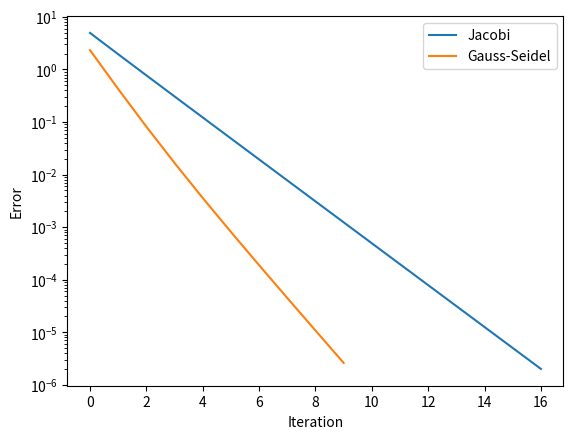

The script that saved this image:
import numpy as np
import scipy.sparse as sparse
from scipy.sparse import csr_matrix
import matplotlib.pyplot as plt
import time

# GLOBAL VARIABLES:
eps = 1e-5
iteration = 1000

# FUNCTIONS
def generate_corrected_sparse_tridiagonal_matrix(n, diagonal_value=5, off_diagonal_value=1):
    """
    Generates a sparse tridiagonal matrix, ensuring no overlaps.

    Args:
        n: Dimension of the system (size of the matrix A).
        diagonal_value: Value for the diagonal elements.
        off_diagonal_value: Value for the off-diagonal elements.

    Returns:
        A: Sparse coefficient matrix (scipy.sparse.csr_matrix).
        b: Right-hand side vector (numpy array).
    """
    x0 = np.zeros(n)
    # Main diagonal
    main_diag = np.full(n, diagonal_value + off_diagonal_value)

    # Construct sparse matrix
    # Construction of data of non-zero scalars
    data = np.zeros(3 * n - 2)
    data = np.concatenate(([5, 1], (n - 2) * [1, 5, 1], [1, 5]))
    # Construction of rows and columns vector used to build the good-looking matrix (tri diagonal)
    rows = [0, 0]
    cols = np.arange(2)
    for i in range(1, n - 1):
        rows = np.concatenate((rows, [i, i, i]))
        cols = np.concatenate((cols, np.arange(i - 1, i + 2)))
    cols = np.concatenate((cols, [n - 2, n - 1]))
    rows = np.concatenate((rows, [n - 1, n - 1]))
    # Creation of the sparse matrix with the scipy built-in function
    As = csr_matrix((data, (rows, cols)), shape=(n, n))

    # Construct dense matrix for reference
    A_dense = As.toarray()
    # Creation of an arbitrary b vector as the right-side of the equation
    b = np.zeros_like(x0)
    return As, b

def generate_sparse_tridiagonal_matrix(n):
    """
    Generates a sparse tridiagonal matrix with the specific values.

    Args:
        n: Dimension of the system (size of the matrix A).

    Returns:
        A: Sparse coefficient matrix (scipy.sparse.csr_matrix).
        b: Right-hand side vector (numpy array).
    """

    h=1/(n+1)
    h_off=1/(h**2)
    return generate_corrected_sparse_tridiagonal_matrix(n,h,h_off)


def jacobi_sparse_with_error(A, b, x0, x_exact, tol=eps, max_iter=iteration):
    """
    Jacobi method for sparse matrices with error calculation and debugging.

    Args:
        A: Sparse coefficient matrix (scipy.sparse.csr_matrix).
        b: Right-hand side vector (numpy array).
        x0: Initial guess for the solution vector (numpy array).
        x_exact: Exact solution vector for error calculation (numpy array).
        tol: Tolerance for convergence.
        max_iter: Maximum number of iterations.

    Returns:
        x: Approximate solution vector.
        iterations: Number of iterations performed.
        time_taken: Time taken for the iterations.
        errors: List of errors at each iteration.
    """
    n = A.shape[0]
    x = x0.copy()
    D = A.diagonal()
    if np.any(D == 0):
        raise ValueError("Matrix A has zero on the diagonal, Jacobi method cannot proceed.")
    L_U = A - sparse.diags(D)
    errors = []
    start_time = time.time()
    for k in range(max_iter):
        x_new = (b - L_U.dot(x)) / D
        error = np.linalg.norm(x_new - x)
        errors.append(np.linalg.norm(x_new - x_exact))
        print(f"Iteration {k}: x_new = {x_new}, error = {error}")
        print(f"D = {D}, L_U = {L_U.toarray()}, b = {b}, x = {x}")
        x = x_new
        if error < tol:
            break
    end_time = time.time()
    time_taken = end_time - start_time
    return x, k + 1, time_taken, errors

def gauss_seidel_sparse_with_error(A, b, x0, x_exact, tol=eps, max_iter=iteration):
    """
    Gauss-Seidel method for sparse matrices with error calculation and debugging.

    Args:
        A: Sparse coefficient matrix (scipy.sparse.csr_matrix).
        b: Right-hand side vector (numpy array).
        x0: Initial guess for the solution vector (numpy array).
        x_exact: Exact solution vector for error calculation (numpy array).
        tol: Tolerance for convergence.
        max_iter: Maximum number of iterations.

    Returns:
        x: Approximate solution vector.
        iterations: Number of iterations performed.
        time_taken: Time taken for the iterations.
        errors: List of errors at each iteration.
    """
    n = A.shape[0]
    x = x0.copy()
    D = A.diagonal()
    L = sparse.tril(A, -1)
    L = L.tocsr()
    U = sparse.triu(A, 1)
    U = U.tocsr()
    errors = []
    start_time = time.time()
    for k in range(max_iter):
        for i in range(n):
            sum1 = L[i, :].dot(x)
            sum2 = U[i, :].dot(x)
            x[i] = (b[i] - sum1 - sum2) / D[i]
        error = np.linalg.norm(x - x_exact)
        errors.append(error)
        print(f"Iteration {k}: x = {x}, error = {error}")
        if error < tol:
            break
    end_time = time.time()
    time_taken = end_time - start_time
    return x, k + 1, time_taken, errors

# Parameters
n = 500
x0 = np.random.rand(n) # Initial guess

# Generate matrices and vectors
A_sparse, b = generate_sparse_tridiagonal_matrix(n)
x_exact = np.linalg.solve(A_sparse.toarray(), b)

# Jacobi method
x_jacobi, iter_jacobi, time_jacobi, errors_jacobi = jacobi_sparse_with_error(A_sparse, b, x0, x_exact)
print(f"errors_jacobi : {errors_jacobi} et x_jacobi : {x_jacobi}")

# Gauss-Seidel method
x_gs, iter_gs, time_gs, errors_gs = gauss_seidel_sparse_with_error(A_sparse, b, x0, x_exact)
print(f"errors_gs : {errors_gs} et x_gs : {x_gs}")

# Plotting the errors
plt.plot(errors_jacobi, label='Jacobi')
plt.plot(errors_gs, label='Gauss-Seidel')
plt.yscale('log')
plt.xlabel('Iteration')
plt.ylabel('Error')
plt.legend()
plt.show()

print(f"Jacobi method: Iterations = {iter_jacobi}, Time = {time_jacobi:.4f} seconds")
print(f"Gauss-Seidel method: Iterations = {iter_gs}, Time = {time_gs:.4f} seconds")
